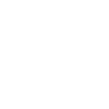
t = 0.00 s
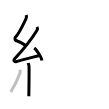
t = 4.25 s
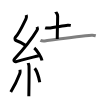
t = 8.50 s
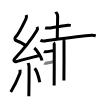
t = 12.50 s
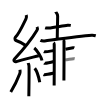
t = 15.50 s
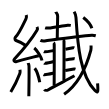
t = 21.00 s

The animated SVG that drew these frames (rendered in a browser with its animation timeline set to each time). Animation: 21 SMIL elements (animate=21); one cycle of 21.00 s.

<svg width="109px" height="109px" viewBox="0 0 px 109px" xmlns="http://www.w3.org/2000/svg" xmlns:xlink="http://www.w3.org/1999/xlink" xml:space="preserve" version="1.1"  baseProfile="full">
<path d="M26.23,15c0.33,1.27,0.47,2.26-0.17,3.6C23,25,18.77,34.14,15.46,37.1c-0.68,0.61-0.66,2.93,0,3.17c3.48,1.27,7.3,2.89,10.28,5.21" style="fill:none;stroke:black;stroke-width:3;opacity:0">
  <animate attributeType="CSS" attributeName="opacity" from="0" to="1" begin="0s" dur="1s" repeatCount="Indefinite" fill="freeze" />
</path>
<path d="M37.02,26.94c0.3,0.62,0.4,2.63,0,3.29c-5.9,9.65-14.22,19.78-22.32,28.58c-1.86,2.02,0.46,3.17,1.67,2.76c5.07-1.72,15.87-4.18,22.38-5.82" style="fill:none;stroke:black;stroke-width:3;opacity:0">
  <animate attributeType="CSS" attributeName="opacity" from="0" to="1" begin="1s" dur="1s" repeatCount="Indefinite" fill="freeze" />
</path>
<path d="M34.25,48c2.74,2.21,7.07,9.07,7.75,12.5" style="fill:none;stroke:black;stroke-width:3;opacity:0">
  <animate attributeType="CSS" attributeName="opacity" from="0" to="1" begin="2s" dur="1s" repeatCount="Indefinite" fill="freeze" />
</path>
<path d="M28.19,63.01c0.06,0.27,0.76,1.41,0.81,3.12c0.26,8.24-0.17,27.31-0.17,30.12" style="fill:none;stroke:black;stroke-width:3;opacity:0">
  <animate attributeType="CSS" attributeName="opacity" from="0" to="1" begin="3s" dur="1s" repeatCount="Indefinite" fill="freeze" />
</path>
<path d="M19.98,69.75c0.15,1.04,0.13,3.1-0.15,3.84c-1.84,4.86-6.46,14.24-9.07,18.41" style="fill:none;stroke:black;stroke-width:3;opacity:0">
  <animate attributeType="CSS" attributeName="opacity" from="0" to="1" begin="4s" dur="1s" repeatCount="Indefinite" fill="freeze" />
</path>
<path d="M34.75,68.25c2.5,3.31,4.42,11,5,14" style="fill:none;stroke:black;stroke-width:3;opacity:0">
  <animate attributeType="CSS" attributeName="opacity" from="0" to="1" begin="5s" dur="1s" repeatCount="Indefinite" fill="freeze" />
</path>
<path d="M45.11,27.81c0.85,0.27,2.42,0.32,3.27,0.27c5.96-0.38,13.79-2.29,19.39-2.88c1.41-0.15,2.28,0.13,2.99,0.26" style="fill:none;stroke:black;stroke-width:3;opacity:0">
  <animate attributeType="CSS" attributeName="opacity" from="0" to="1" begin="6s" dur="1s" repeatCount="Indefinite" fill="freeze" />
</path>
<path d="M55.8,11.87c0.09,0.35,1.85,1.82,1.85,4.04c0,4.59-0.39,16.84-0.39,23.21" style="fill:none;stroke:black;stroke-width:3;opacity:0">
  <animate attributeType="CSS" attributeName="opacity" from="0" to="1" begin="7s" dur="1s" repeatCount="Indefinite" fill="freeze" />
</path>
<path d="M40.38,40.47c1.12,0.54,3.18,0.69,4.3,0.54c9.51-1.28,34.75-5.05,47.15-5.77c1.86-0.11,2.99,0.26,3.92,0.53" style="fill:none;stroke:black;stroke-width:3;opacity:0">
  <animate attributeType="CSS" attributeName="opacity" from="0" to="1" begin="8s" dur="1s" repeatCount="Indefinite" fill="freeze" />
</path>
<path d="M53.6,42.66c0.35,0.3,0.56,1.36,0.63,1.97c0.07,0.6,0,37.06-0.07,40.84" style="fill:none;stroke:black;stroke-width:3;opacity:0">
  <animate attributeType="CSS" attributeName="opacity" from="0" to="1" begin="9s" dur="1s" repeatCount="Indefinite" fill="freeze" />
</path>
<path d="M63.26,39.5c0.41,0.29,0.66,1.3,0.74,1.88c0.08,0.58,0,35.4-0.08,39.01" style="fill:none;stroke:black;stroke-width:3;opacity:0">
  <animate attributeType="CSS" attributeName="opacity" from="0" to="1" begin="10s" dur="1s" repeatCount="Indefinite" fill="freeze" />
</path>
<path d="M43.85,51.69c0.3,0.15,0.83,0.15,1.13,0.15c2.41-0.01,6.54-0.96,8.92-1.37" style="fill:none;stroke:black;stroke-width:3;opacity:0">
  <animate attributeType="CSS" attributeName="opacity" from="0" to="1" begin="11s" dur="1s" repeatCount="Indefinite" fill="freeze" />
</path>
<path d="M44.21,63.03c0.25,0.21,0.69,0.21,0.94,0.21c2-0.01,6.1-0.98,8.82-1.71" style="fill:none;stroke:black;stroke-width:3;opacity:0">
  <animate attributeType="CSS" attributeName="opacity" from="0" to="1" begin="12s" dur="1s" repeatCount="Indefinite" fill="freeze" />
</path>
<path d="M43.53,74.56c0.3,0.15,0.84,0.15,1.14,0.15c2.42-0.01,6.93-1.14,9.29-1.67" style="fill:none;stroke:black;stroke-width:3;opacity:0">
  <animate attributeType="CSS" attributeName="opacity" from="0" to="1" begin="13s" dur="1s" repeatCount="Indefinite" fill="freeze" />
</path>
<path d="M65.46,49.31c2.11-0.44,5.68-1.18,7.69-1.58c0.55-0.11,0.88,0.12,1.16,0.25" style="fill:none;stroke:black;stroke-width:3;opacity:0">
  <animate attributeType="CSS" attributeName="opacity" from="0" to="1" begin="14s" dur="1s" repeatCount="Indefinite" fill="freeze" />
</path>
<path d="M65.21,59.88c2.19-0.25,6.17-0.99,8.26-1.22c0.57-0.06,0.92,0.07,1.2,0.14" style="fill:none;stroke:black;stroke-width:3;opacity:0">
  <animate attributeType="CSS" attributeName="opacity" from="0" to="1" begin="15s" dur="1s" repeatCount="Indefinite" fill="freeze" />
</path>
<path d="M65.23,70.55c2.17-0.31,6.99-1.32,9.06-1.6c0.56-0.08,0.91,0.08,1.19,0.17" style="fill:none;stroke:black;stroke-width:3;opacity:0">
  <animate attributeType="CSS" attributeName="opacity" from="0" to="1" begin="16s" dur="1s" repeatCount="Indefinite" fill="freeze" />
</path>
<path d="M44.33,89.53c0.87,1.3,2.98,0.8,3.64,0.42c9.43-5.49,17.65-9.13,26.53-14.2" style="fill:none;stroke:black;stroke-width:3;opacity:0">
  <animate attributeType="CSS" attributeName="opacity" from="0" to="1" begin="17s" dur="1s" repeatCount="Indefinite" fill="freeze" />
</path>
<path d="M74.05,11.75c1,1.72,1.71,2.19,1.94,5.89c1.74,28.64,4.49,57.76,18.73,72.65c3.79,3.96,3.36,0.74,2.86-6.87" style="fill:none;stroke:black;stroke-width:3;opacity:0">
  <animate attributeType="CSS" attributeName="opacity" from="0" to="1" begin="18s" dur="1s" repeatCount="Indefinite" fill="freeze" />
</path>
<path d="M91.02,45.5c0.08,1.13,0.26,2.95-0.16,4.55c-2.71,10.32-9.71,32.1-26.76,44.17" style="fill:none;stroke:black;stroke-width:3;opacity:0">
  <animate attributeType="CSS" attributeName="opacity" from="0" to="1" begin="19s" dur="1s" repeatCount="Indefinite" fill="freeze" />
</path>
<path d="M83.25,17.5c2.82,2.15,7.32,7.06,8.63,10.75" style="fill:none;stroke:black;stroke-width:3;opacity:0">
  <animate attributeType="CSS" attributeName="opacity" from="0" to="1" begin="20s" dur="1s" repeatCount="Indefinite" fill="freeze" />
</path>
</svg>
